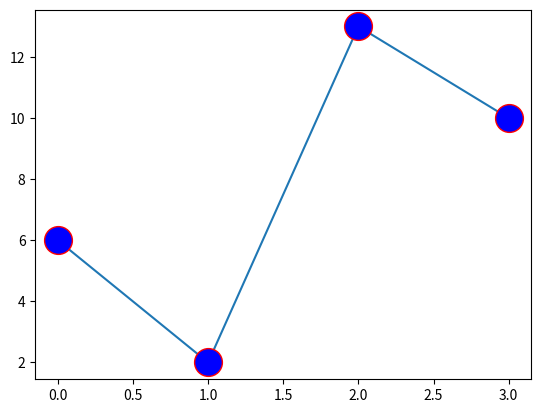

The script that saved this image:
"""
用marker 参数来定义标记的形状；此外，设置标记的大小、内外颜色
"""
import matplotlib.pyplot as plt
import numpy as np
ypoints = np.array([6, 2, 13, 10])
plt.plot(ypoints, marker = 'o', ms = 20, mec = 'r', mfc = 'b')
plt.show()
